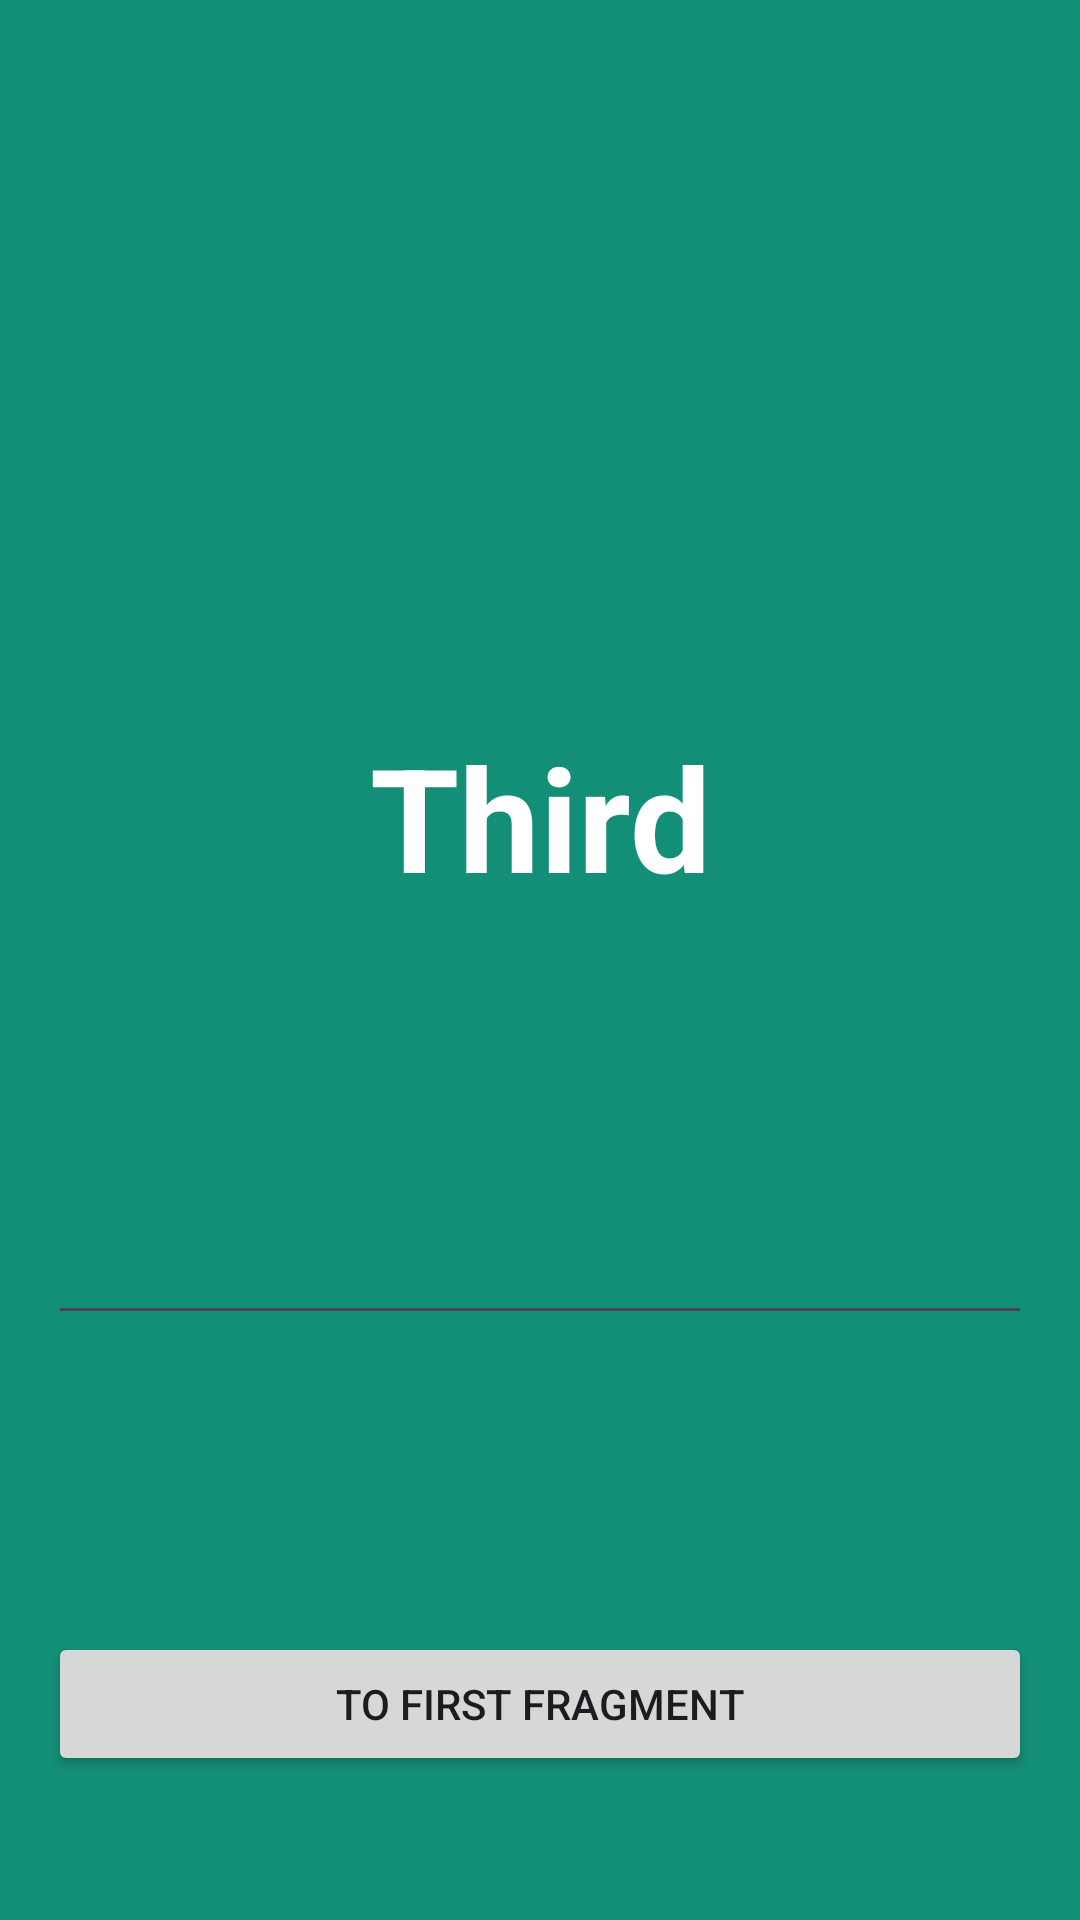

Android layout source for this screen:
<!-- AndroidManifest.xml: application theme Theme.Utilidades -->
<!-- res/layout/fragment_third.xml -->
<?xml version="1.0" encoding="utf-8"?>
<androidx.constraintlayout.widget.ConstraintLayout
    xmlns:android="http://schemas.android.com/apk/res/android"
    xmlns:tools="http://schemas.android.com/tools"
    android:layout_width="match_parent"
    android:layout_height="match_parent"
    android:background="@color/green"
    xmlns:app="http://schemas.android.com/apk/res-auto"
    tools:context=".ThirdFragment">

    
    <TextView
        android:id="@+id/label"
        android:layout_width="wrap_content"
        android:layout_height="wrap_content"
        android:text="@string/third_label"
        android:textSize="48sp"
        android:textStyle="bold"
        android:textColor="@color/white"
        app:layout_constraintTop_toTopOf="parent"
        app:layout_constraintStart_toStartOf="parent"
        app:layout_constraintEnd_toEndOf="parent"
        app:layout_constraintBottom_toTopOf="@id/button_third"/>

    <EditText
        android:layout_width="match_parent"
        android:layout_height="wrap_content"
        android:id="@+id/name"
        android:layout_marginHorizontal="16dp"
        app:layout_constraintTop_toBottomOf="@+id/label"
        app:layout_constraintBottom_toTopOf="@+id/button_third">

    </EditText>

    <Button
        android:id="@+id/button_third"
        android:layout_width="match_parent"
        android:layout_height="wrap_content"
        android:layout_marginBottom="48dp"
        android:layout_marginHorizontal="16dp"
        android:text="@string/to_first_button"
        app:layout_constraintBottom_toBottomOf="parent"
        app:layout_constraintStart_toStartOf="parent"
        app:layout_constraintEnd_toEndOf="parent"/>

</androidx.constraintlayout.widget.ConstraintLayout>
<!-- resources referenced by this layout -->
<resources>
  <color name="green">#148F77</color>
  <color name="white">#FFFFFFFF</color>
  <string name="third_label">Third</string>
  <string name="to_first_button">To First Fragment</string>
  <style name="Theme.Utilidades" parent="Base.Theme.Utilidades" />
  <style name="Base.Theme.Utilidades" parent="Theme.Material3.DayNight.NoActionBar">
          
         <item name="colorPrimary">@color/primaryColor</item>
      </style>
  <color name="primaryColor">#2E4053</color>
</resources>
